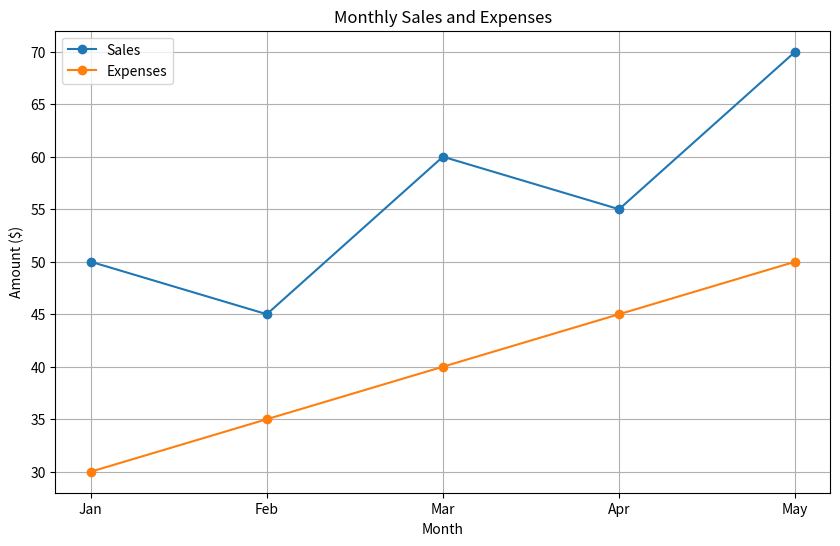

The script that saved this image:
import pandas as pd
import matplotlib.pyplot as plt

# Sample Data (replace this with your actual data)
data = {'Month': ['Jan', 'Feb', 'Mar', 'Apr', 'May'],
        'Sales': [50, 45, 60, 55, 70],
        'Expenses': [30, 35, 40, 45, 50]}

df = pd.DataFrame(data)

# Visualization: Line Plot
plt.figure(figsize=(10, 6))
plt.plot(df['Month'], df['Sales'], marker='o', label='Sales')
plt.plot(df['Month'], df['Expenses'], marker='o', label='Expenses')

plt.title('Monthly Sales and Expenses')
plt.xlabel('Month')
plt.ylabel('Amount ($)')
plt.legend()
plt.grid(True)
plt.show()

# Storytelling
print("In the first five months of the year:")
print(f"- Sales increased steadily, reaching a peak in May.")
print(f"- Expenses also showed an upward trend, with a slight spike in April.")
print(f"- Despite the increase in expenses, the company managed to maintain a positive sales trend.")

# Additional analysis or visualizations can be added based on the dataset and storytelling goals.
